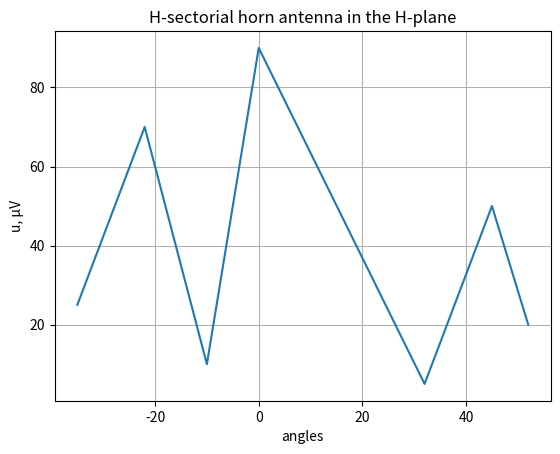

Python code for this plot:
# Plot of H-sectorial antenna in the H-plane

import matplotlib.pyplot as plt
import numpy as np

angles = np.array([-35, -22, -10, 0, 32, 45, 52])
u = np.array     ([25, 70, 10, 90, 5, 50, 20])

plt.plot(angles, u)
#plt.yscale('log')
plt.title("H-sectorial horn antenna in the H-plane")
plt.xlabel('angles')
plt.ylabel('u, µV')

plt.grid(True)
plt.savefig("h_h.png")
plt.show()